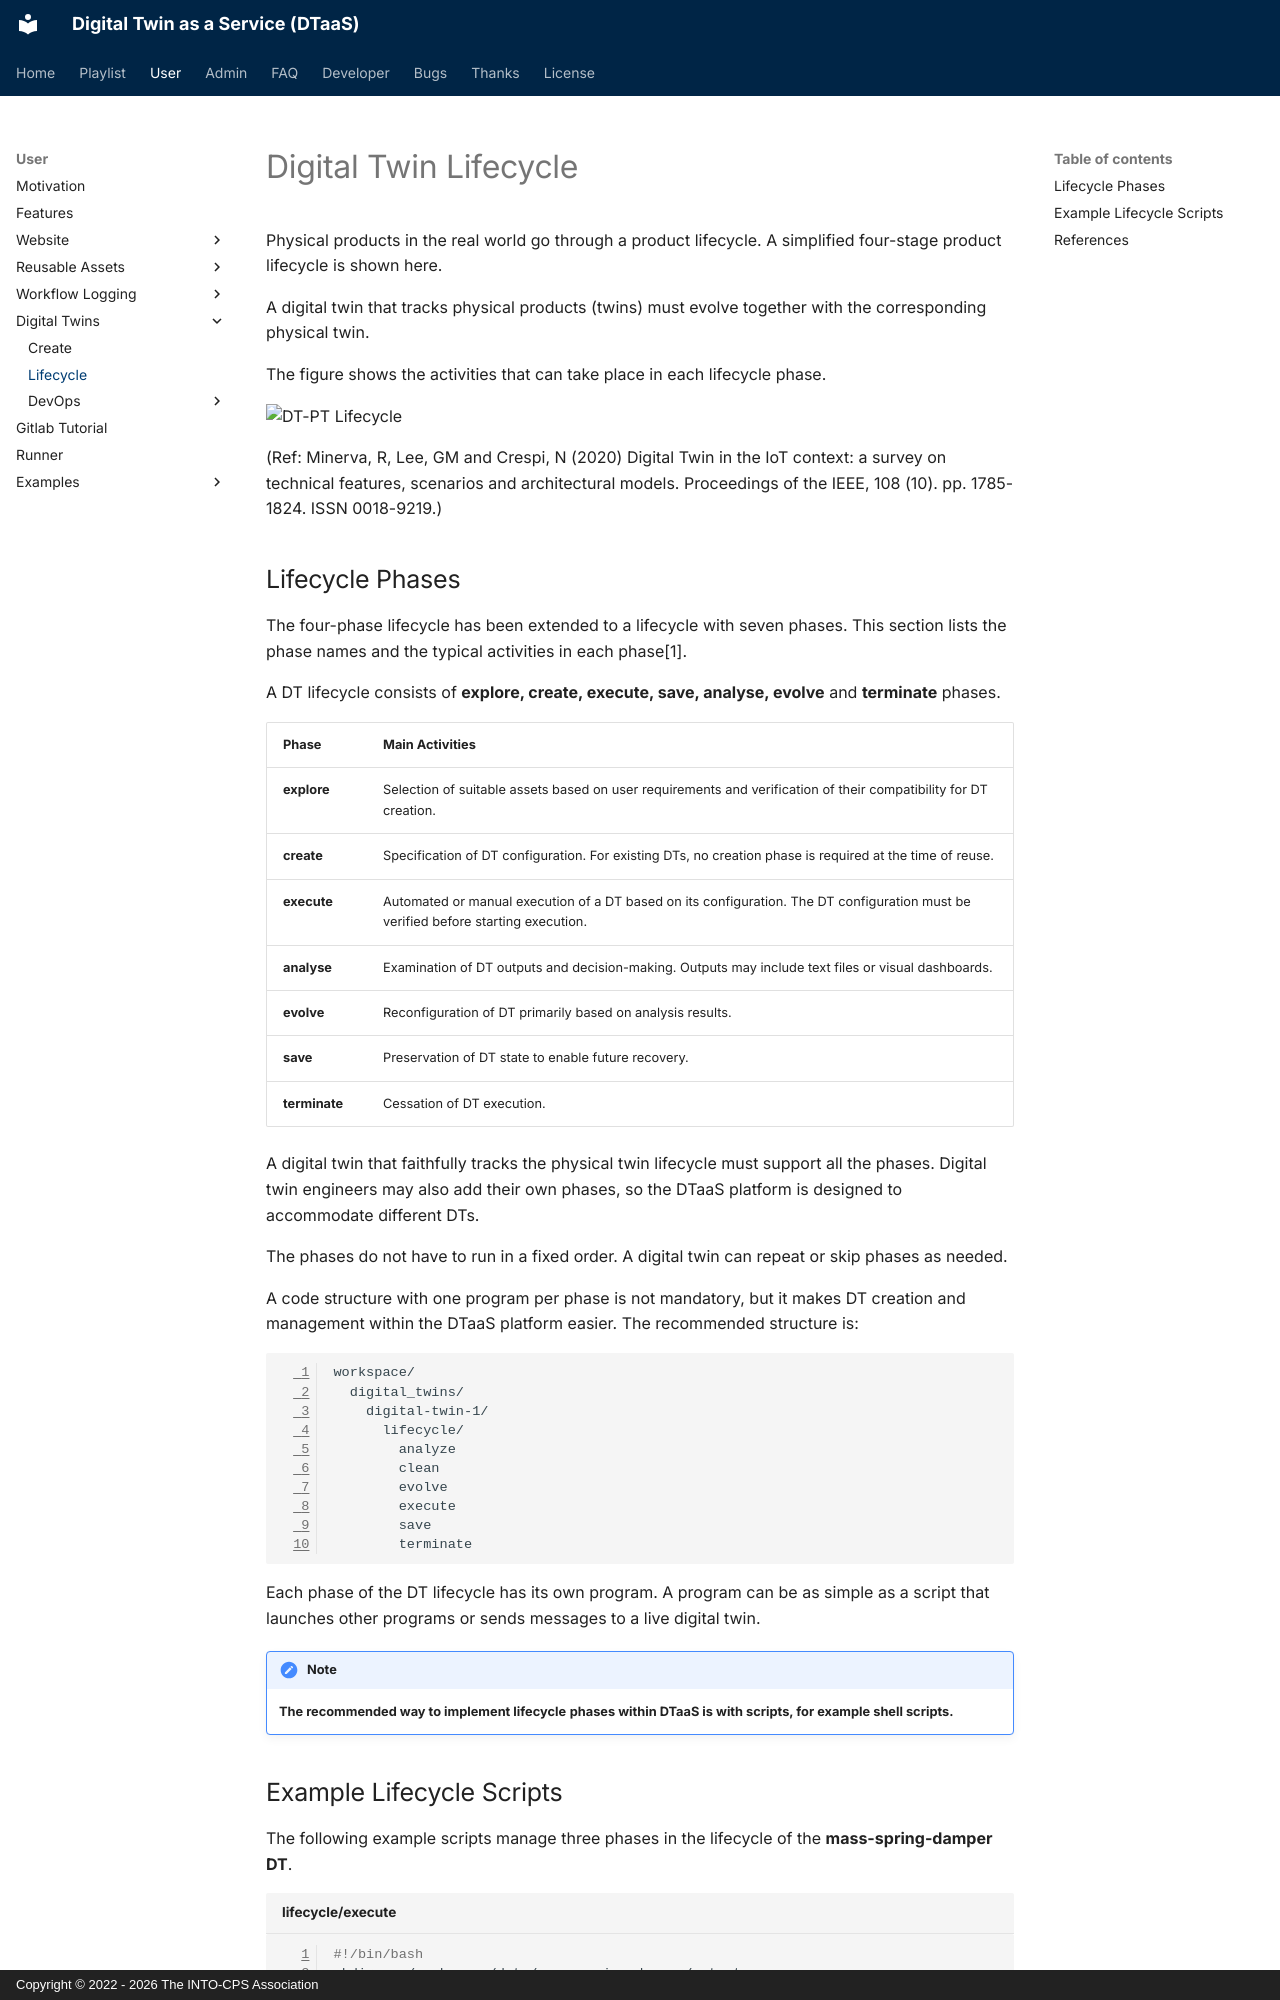

repository: INTO-CPS-Association/DTaaS · page: user/digital-twins/lifecycle.html · generator: mkdocs · copyright: Copyright © 2022 - 2026 The INTO-CPS Association

# Digital Twin Lifecycle

Physical products in the real world go through a product lifecycle.
A simplified four-stage product lifecycle is shown here.

A digital twin that tracks physical products (twins) must
evolve together with the corresponding physical twin.

The figure shows the activities that can take place in each
lifecycle phase.

![DT-PT Lifecycle](lifecycle-four-stages.png)

(Ref: Minerva, R, Lee, GM and Crespi, N (2020) Digital Twin
in the IoT context: a survey on technical features, scenarios
and architectural models. Proceedings of the IEEE, 108 (10).
pp. 1785-1824. ISSN 0018-9219.)
